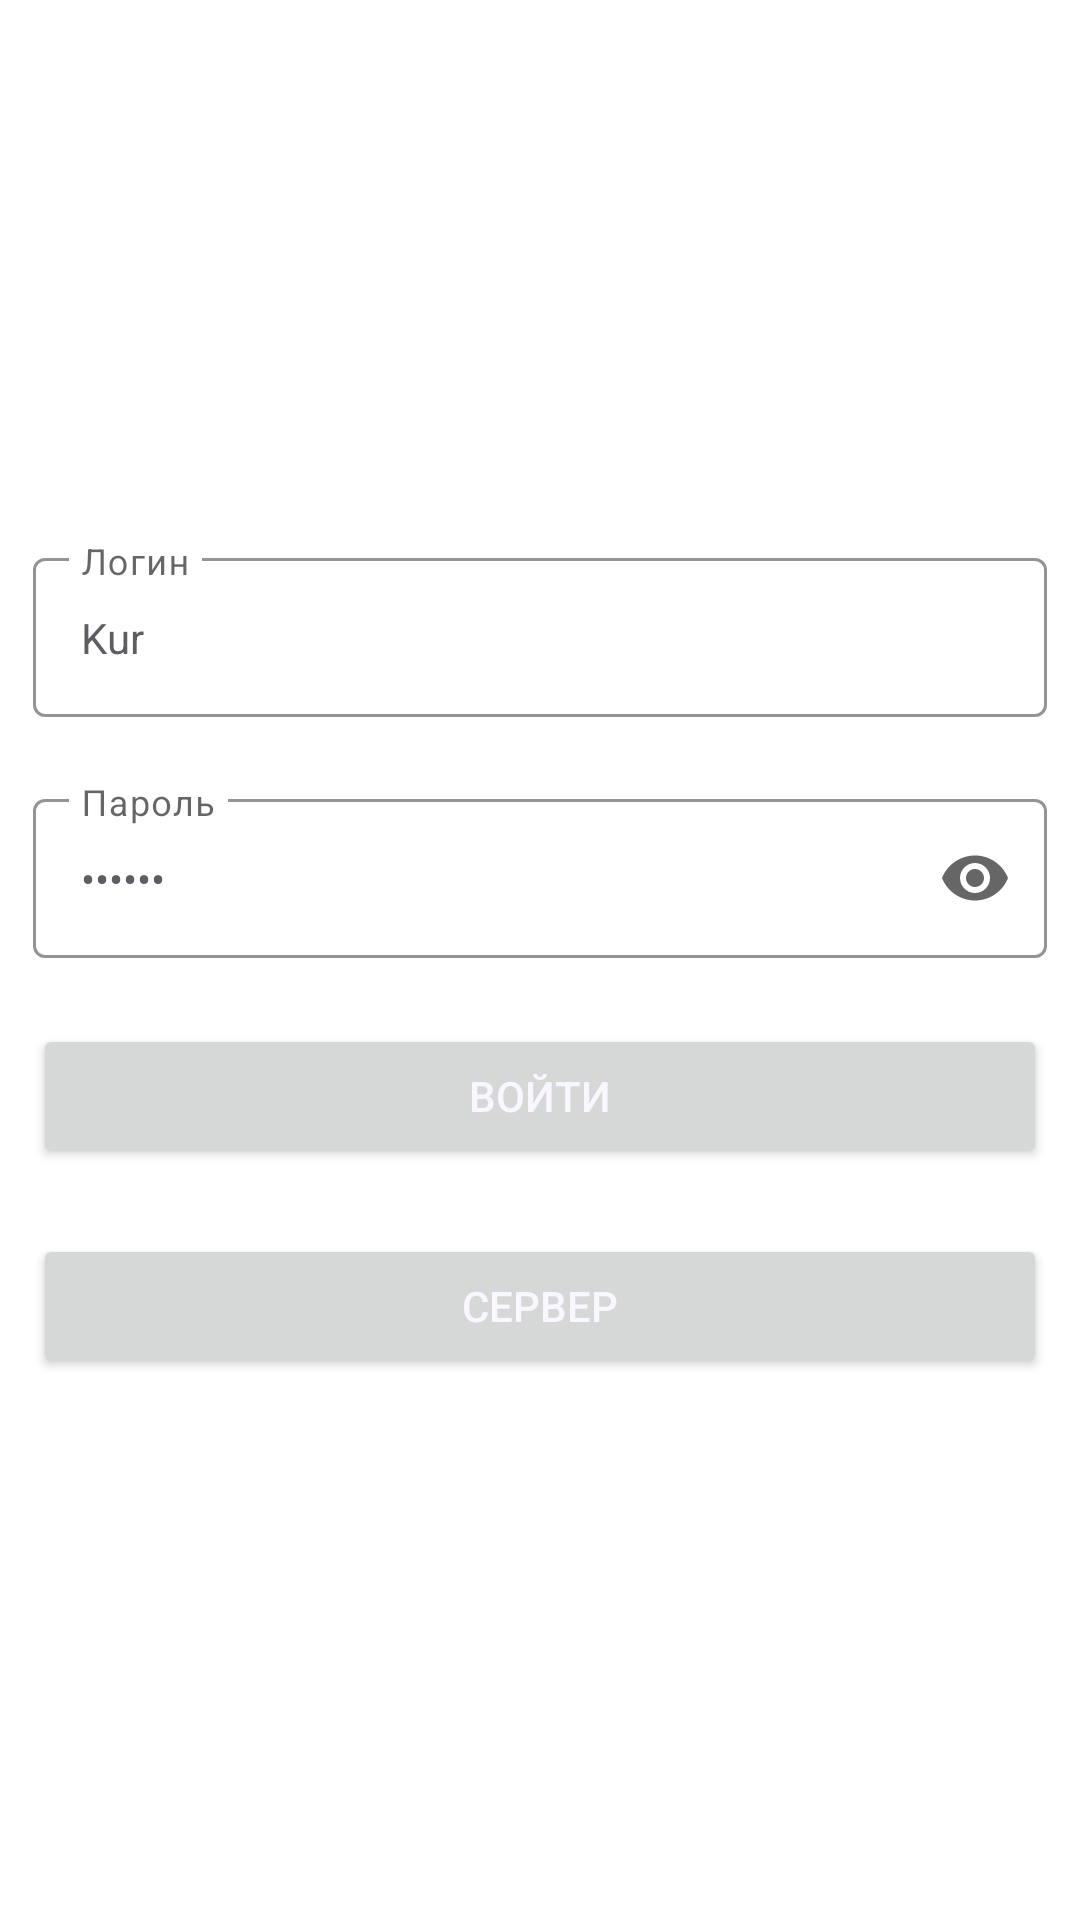

Here is an Android app screen rendered from its layout file. Give the layout XML and the strings, colors and styles it references.
<!-- AndroidManifest.xml: application theme AppTheme -->
<!-- res/layout/login_activity.xml -->
<?xml version="1.0" encoding="utf-8"?>
<androidx.coordinatorlayout.widget.CoordinatorLayout xmlns:android="http://schemas.android.com/apk/res/android"
    xmlns:app="http://schemas.android.com/apk/res-auto"
    xmlns:tools="http://schemas.android.com/tools"
    android:id="@+id/container"
    android:layout_width="match_parent"
    android:layout_height="match_parent"
    android:orientation="vertical"
    tools:context=".LoginActivity">

    <LinearLayout
        android:layout_width="match_parent"
        android:layout_height="match_parent"
        android:gravity="center"
        android:orientation="vertical">

        <com.google.android.material.textfield.TextInputLayout
            android:id="@+id/textMaterial_login"
            style="@style/Widget.MaterialComponents.TextInputLayout.OutlinedBox"
            android:layout_width="match_parent"
            android:layout_height="wrap_content"
            android:layout_margin="11dp"
            android:hint="@string/login"
            app:boxStrokeColor="@color/colorAccent"
            app:errorTextColor="@color/colorError"
            app:hintTextColor="@color/colorAccent">

            <com.google.android.material.textfield.TextInputEditText
                android:id="@+id/editMaterial_login"
                style="@style/inputText"
                android:layout_width="match_parent"
                android:layout_height="match_parent"
                android:inputType="textEmailAddress"
                android:text="Kur" />

        </com.google.android.material.textfield.TextInputLayout>

        <com.google.android.material.textfield.TextInputLayout
            android:id="@+id/textMaterial_password"
            style="@style/Widget.MaterialComponents.TextInputLayout.OutlinedBox"
            android:layout_width="match_parent"
            android:layout_height="wrap_content"
            android:layout_margin="11dp"
            android:hint="@string/password"
            app:boxStrokeColor="@color/colorAccent"
            app:endIconMode="password_toggle"
            app:errorTextColor="@color/colorError"
            app:hintTextColor="@color/colorAccent">

            <com.google.android.material.textfield.TextInputEditText
                android:id="@+id/editMaterial_password"
                style="@style/inputText"
                android:layout_width="match_parent"
                android:layout_height="match_parent"
                android:inputType="textPassword"
                android:text="1234qW" />

        </com.google.android.material.textfield.TextInputLayout>

        <Button
            android:id="@+id/button_delivered"
            android:layout_width="match_parent"
            android:layout_height="wrap_content"
            android:layout_margin="11dp"
            android:text="@string/signin" />

        <Button
            android:id="@+id/button_server"
            android:layout_width="match_parent"
            android:layout_height="wrap_content"
            android:layout_margin="11dp"
            android:text="Сервер" />

    </LinearLayout>

    <LinearLayout
        android:id="@+id/progressLayout"
        android:layout_width="match_parent"
        android:layout_height="match_parent"
        android:background="#6DFFFFFF"
        android:clickable="true"
        android:gravity="center"
        android:orientation="vertical"
        android:visibility="gone">

        <ProgressBar
            android:id="@+id/progressBar"
            android:layout_width="match_parent"
            android:layout_height="wrap_content"
            android:layout_gravity="center"
            android:layout_margin="11dp"
            android:indeterminate="true" />
    </LinearLayout>

</androidx.coordinatorlayout.widget.CoordinatorLayout>
<!-- resources referenced by this layout -->
<resources>
  <color name="colorAccent">#7E6FAA</color>
  <color name="colorError">#F44336</color>
  <string name="login">Логин</string>
  <string name="password">Пароль</string>
  <string name="signin">Войти</string>
  <style name="inputText" parent="Widget.MaterialComponents.TextInputLayout.OutlinedBox">
          <item name="android:textColor">@color/colorPrimaryDark</item>
      </style>
  <style name="AppTheme" parent="Theme.MaterialComponents.Light">
          
          <item name="colorPrimary">@color/colorPrimary</item>
          <item name="colorPrimaryDark">@color/colorPrimaryDark</item>
          <item name="colorAccent">@color/colorAccent</item>
          <item name="android:textColorPrimary">@color/colorPrimaryText</item>
      </style>
  <color name="colorPrimaryDark">#5E5D63</color>
  <color name="colorPrimary">#6c6874</color>
  <color name="colorPrimaryText">#F9F6FF</color>
</resources>
